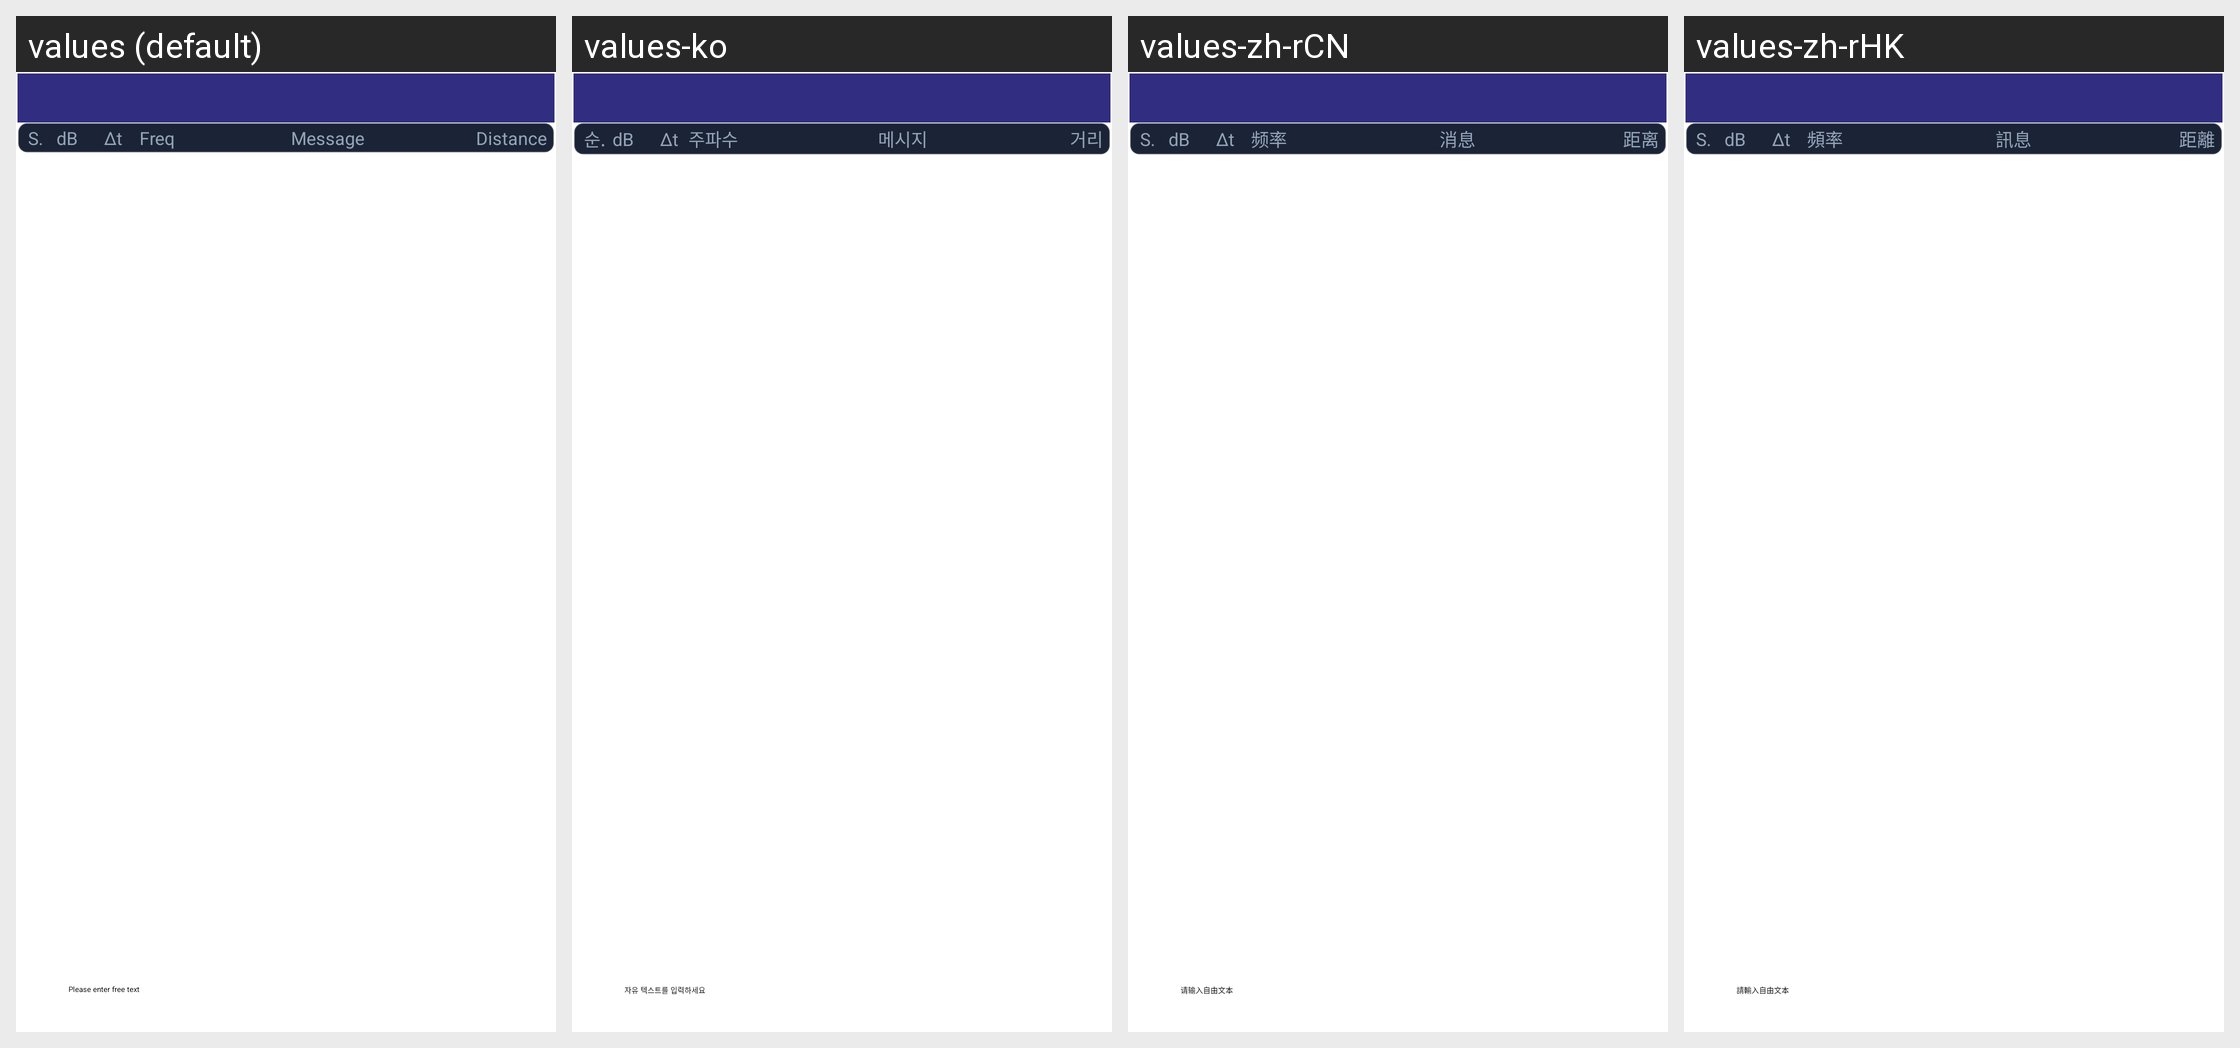

Locale-by-locale string values for the Android screen shown in this grid:
Android screen res/layout/fragment_my_calling.xml rendered under 4 locales, left to right: values (default), values-ko, values-zh-rCN, values-zh-rHK. Device: Nexus 5 (rendered at 1080×1920; each locale shown at half size, 540×960, under a caption strip naming it); theme Theme.Ft8CN.
Other locales in the repository, not shown: values-zh-rMO, values-zh-rTW.
Strings drawn on this screen, with the default value and each locale's value (text and hints the layout hard-codes, and strings that could not be matched under every locale, appear in the picture but are not listed):

transmit_freeText
  values: Please enter free text
  values-ko: 자유 텍스트를 입력하세요
  values-zh-rCN: 请输入自由文本
  values-zh-rHK: 請輸入自由文本

message
  values: Message
  values-ko: 메시지
  values-zh-rCN: 消息
  values-zh-rHK: 訊息

db
  values: dB
  values-ko: dB
  values-zh-rCN: dB
  values-zh-rHK: dB

dt
  values: Δt
  values-ko: Δt
  values-zh-rCN: Δt
  values-zh-rHK: Δt

freq
  values: Freq
  values-ko: 주파수
  values-zh-rCN: 频率
  values-zh-rHK: 頻率

dist
  values: Distance
  values-ko: 거리
  values-zh-rCN: 距离
  values-zh-rHK: 距離

sequence
  values: S.
  values-ko: 순.
  values-zh-rCN: S.
  values-zh-rHK: S.
